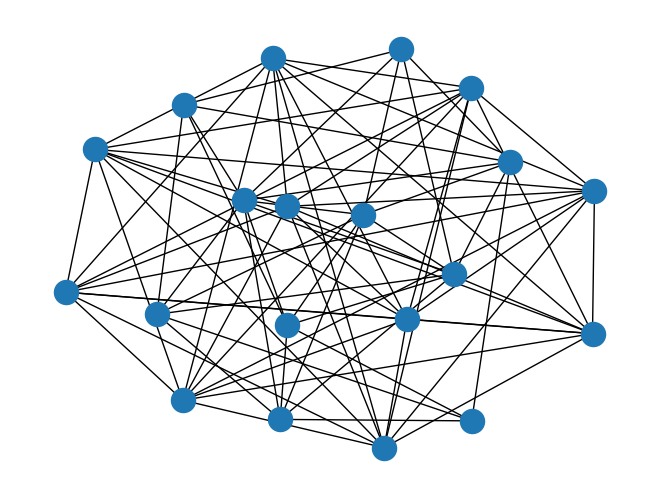

Write Python code to recreate this figure.
# -*- coding: utf-8 -*-
"""
Created on Mon Nov  9 20:06:32 2020

@author: Supriyo
"""

import networkx as nx
import matplotlib.pyplot as plt 

g=nx.Graph()


#l=[1,2,3]

# g.add_node(1)
# g.add_node(2)
# g.add_node(3)
    # g.add_nodes_from(l)
    
    # g.add_edge(1,2)
    # g.add_edge(2,3)
    # g.add_edge(3,1)

# print(g.nodes())
# print(g.edges())

g=nx.complete_graph(10)

h=nx.gnp_random_graph(10,0.5)#0.55 is the probability
nx.draw(g)
nx.draw(h)
plt.show()

nx.write_gexf(g,"test.gexf")
